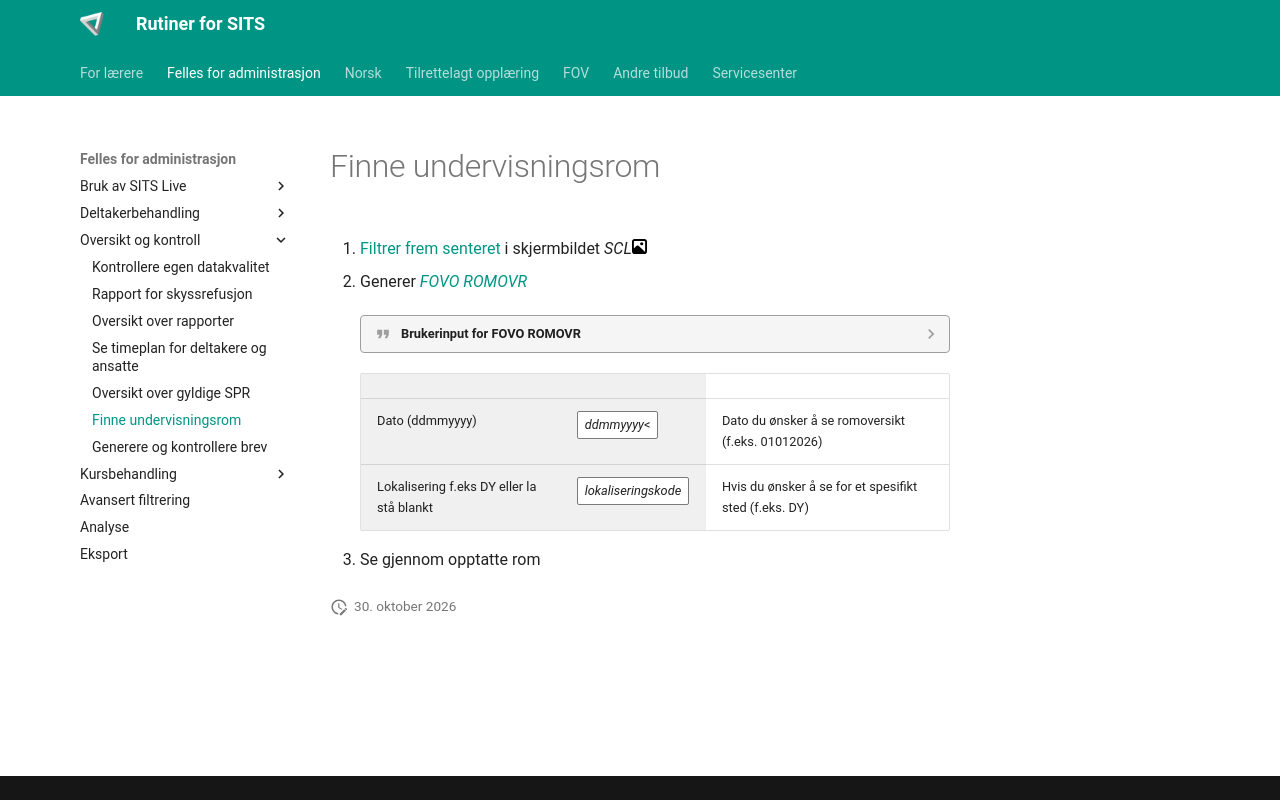

repository: Oslo-kommune-Utdanningsetaten/oslovo-sits · page: felles/finne_rom/index.html · generator: mkdocs

# Finne undervisningsrom

1. [Filtrer frem senteret](../felles/guide.md#filtrere-i-sits) i skjermbildet *SCL*[![bilde](../assets/images/gallery.svg){width="15"}](../assets/images/meny_skjermbilde.webp){.glightbox}

2. Generer [*FOVO ROMOVR*](../felles/guide_pdf.md){.glightbox}

    ??? quote "Brukerinput for **FOVO ROMOVR**"

    <div class="srl-table">

    |  |  |  |
    | -------------- | ----------------------------- | ---------- |
    | Dato (ddmmyyyy) | <span>*ddmmyyyy*<</span> | Dato du ønsker å se romoversikt (f.eks. 01012026) |
    | Lokalisering f.eks DY eller la stå blankt | <span>*lokaliseringskode*</span> | Hvis du ønsker å se for et spesifikt sted (f.eks. DY) |


    </div>


3. Se gjennom opptatte rom
